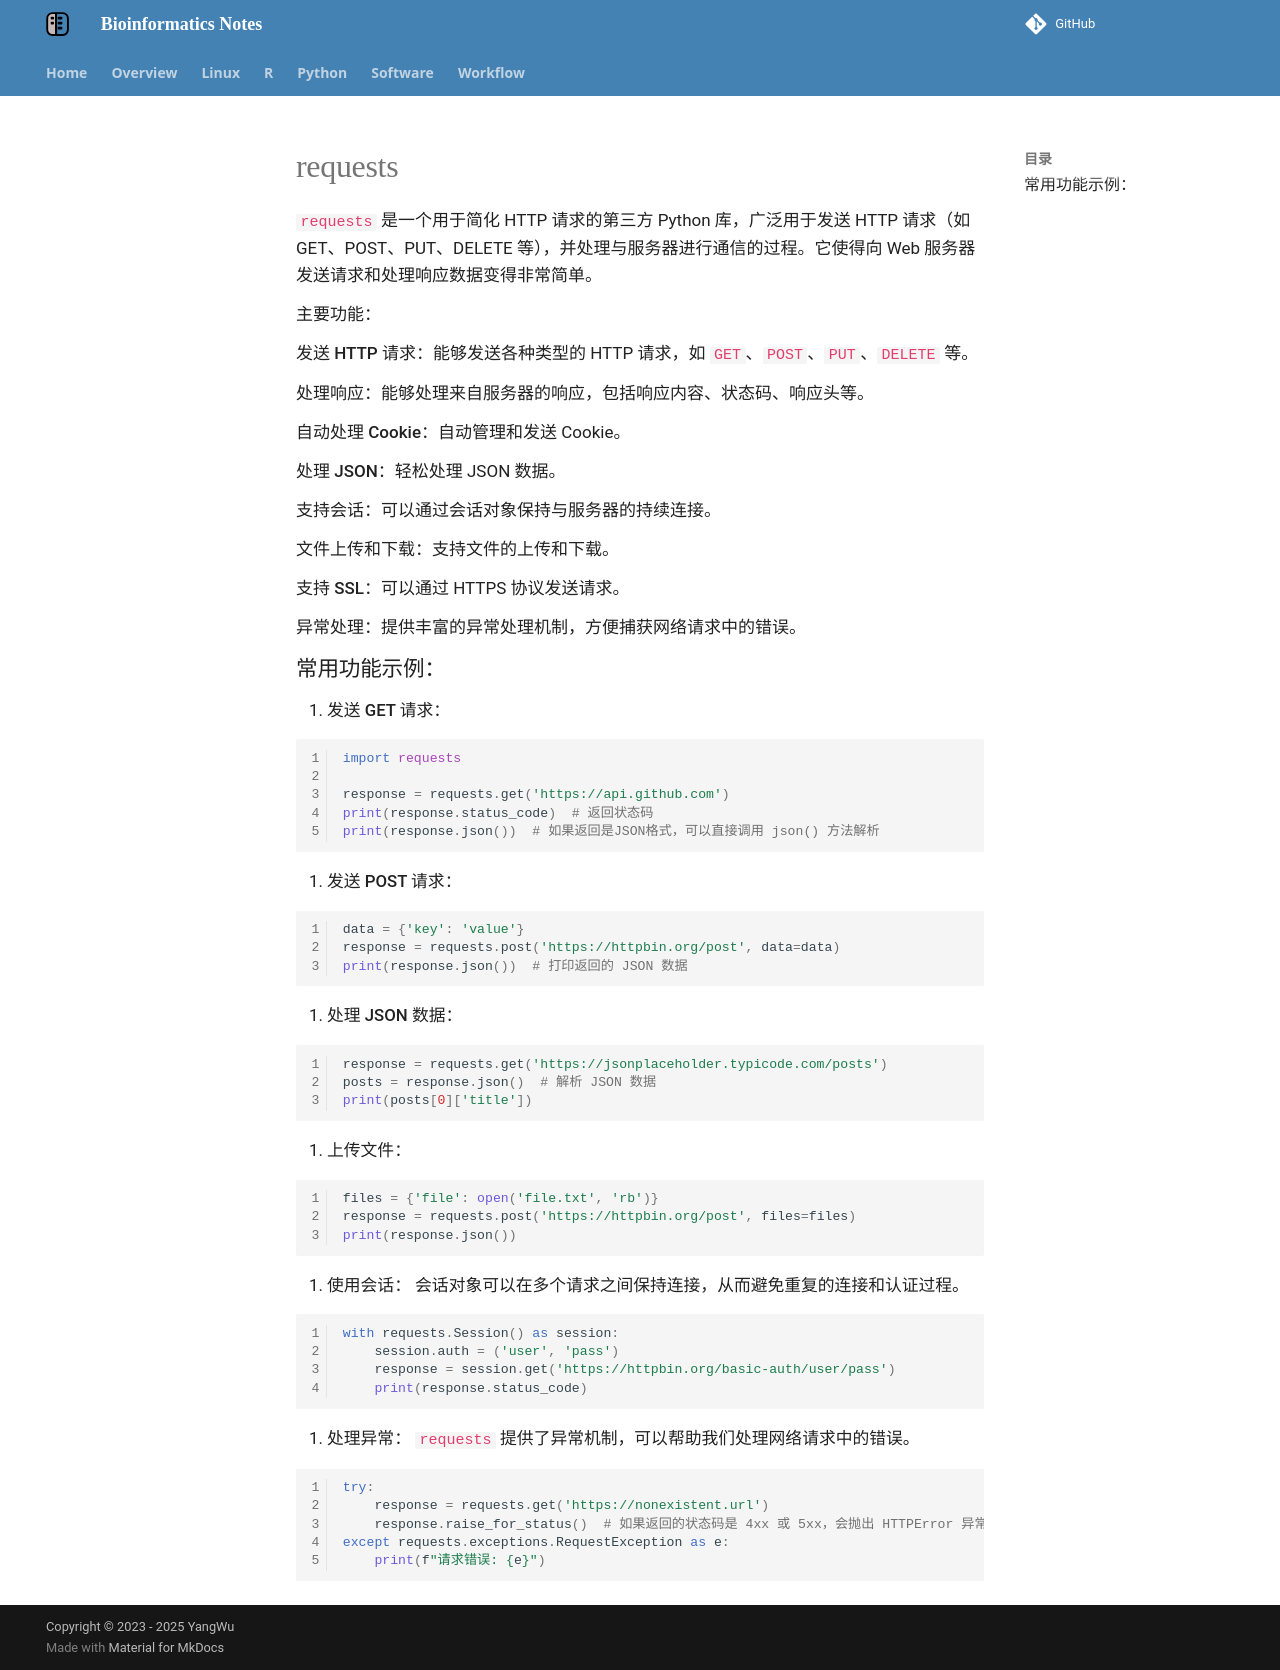

repository: YanggWu/Bioinfo-Notes · page: Python/requests/index.html · generator: mkdocs

# requests

`requests` 是一个用于简化 HTTP 请求的第三方 Python 库，广泛用于发送 HTTP 请求（如 GET、POST、PUT、DELETE 等），并处理与服务器进行通信的过程。它使得向 Web 服务器发送请求和处理响应数据变得非常简单。

**主要功能：**

**发送 HTTP 请求**：能够发送各种类型的 HTTP 请求，如 `GET`、`POST`、`PUT`、`DELETE` 等。

**处理响应**：能够处理来自服务器的响应，包括响应内容、状态码、响应头等。

**自动处理 Cookie**：自动管理和发送 Cookie。

**处理 JSON**：轻松处理 JSON 数据。

**支持会话**：可以通过会话对象保持与服务器的持续连接。

**文件上传和下载**：支持文件的上传和下载。

**支持 SSL**：可以通过 HTTPS 协议发送请求。

**异常处理**：提供丰富的异常处理机制，方便捕获网络请求中的错误。

### 常用功能示例：

1. **发送 GET 请求**：

   ```py
   import requests
   
   response = requests.get('https://api.github.com')
   print(response.status_code)  # 返回状态码
   print(response.json())  # 如果返回是JSON格式，可以直接调用 json() 方法解析
   ```

2. **发送 POST 请求**：

   ```py
   data = {'key': 'value'}
   response = requests.post('https://httpbin.org/post', data=data)
   print(response.json())  # 打印返回的 JSON 数据
   ```

3. **处理 JSON 数据**：

   ```py
   response = requests.get('https://jsonplaceholder.typicode.com/posts')
   posts = response.json()  # 解析 JSON 数据
   print(posts[0]['title'])
   ```

4. **上传文件**：

   ```py
   files = {'file': open('file.txt', 'rb')}
   response = requests.post('https://httpbin.org/post', files=files)
   print(response.json())
   ```

5. **使用会话**： 会话对象可以在多个请求之间保持连接，从而避免重复的连接和认证过程。

   ```py
   with requests.Session() as session:
       session.auth = ('user', 'pass')
       response = session.get('https://httpbin.org/basic-auth/user/pass')
       print(response.status_code)
   ```

6. **处理异常**： `requests` 提供了异常机制，可以帮助我们处理网络请求中的错误。

   ```py
   try:
       response = requests.get('https://nonexistent.url')
       response.raise_for_status()  # 如果返回的状态码是 4xx 或 5xx，会抛出 HTTPError 异常
   except requests.exceptions.RequestException as e:
       print(f"请求错误: {e}")
   ```
